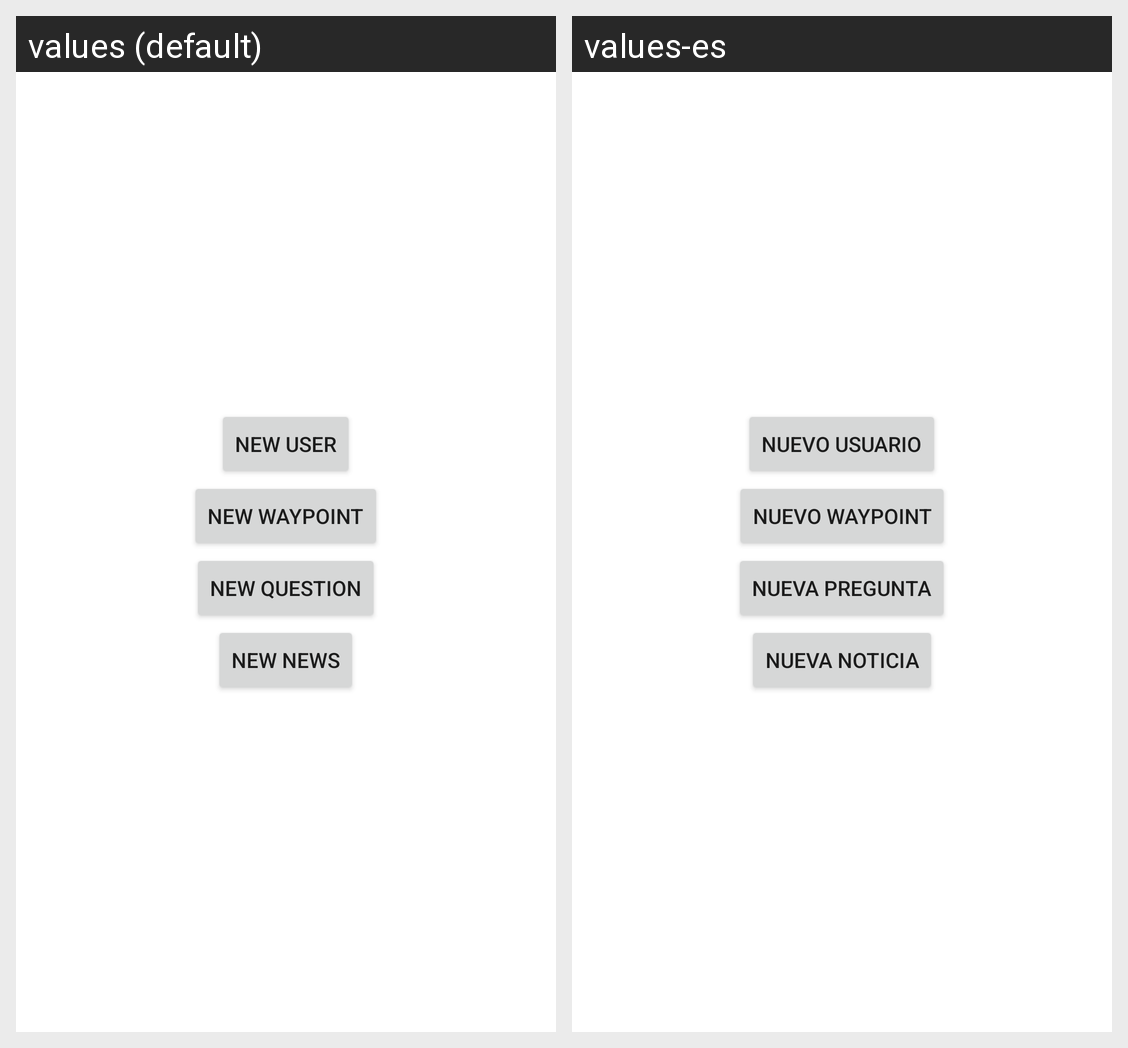

For this localized Android screen grid, give each drawn string resource with its value in every locale shown.
Android screen res/layout/activity_admin.xml rendered under 2 locales, left to right: values (default), values-es. Device: Nexus 5 (rendered at 1080×1920; each locale shown at half size, 540×960, under a caption strip naming it); theme Theme.ProyectoDAM.
Strings drawn on this screen, with the default value and each locale's value (text and hints the layout hard-codes, and strings that could not be matched under every locale, appear in the picture but are not listed):

newuser
  values: New User
  values-es: Nuevo usuario

newwaypoint
  values: New Waypoint
  values-es: Nuevo Waypoint

newQuestion
  values: New Question
  values-es: Nueva pregunta

newnews
  values: New News
  values-es: Nueva noticia
